Dataset: dataset (GitHub, Navoneel-nath/Flipkart-Grid-6.0). Classes: garlic, ginger, guava, lemon, tomato, apple, cucumber, green chili, onion, potato.

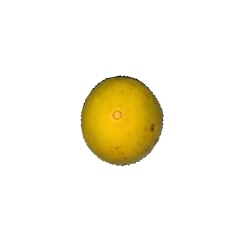
Label: lemon

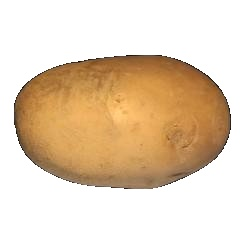
Label: potato

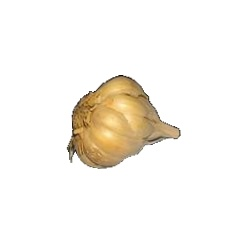
Label: garlic

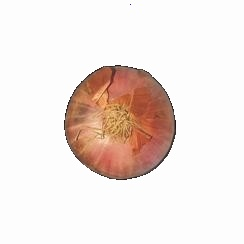
Label: onion

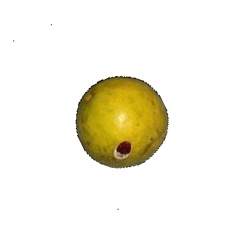
Label: guava

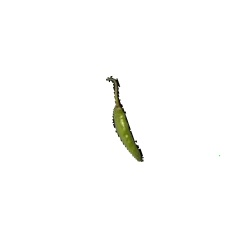
Label: green chili
